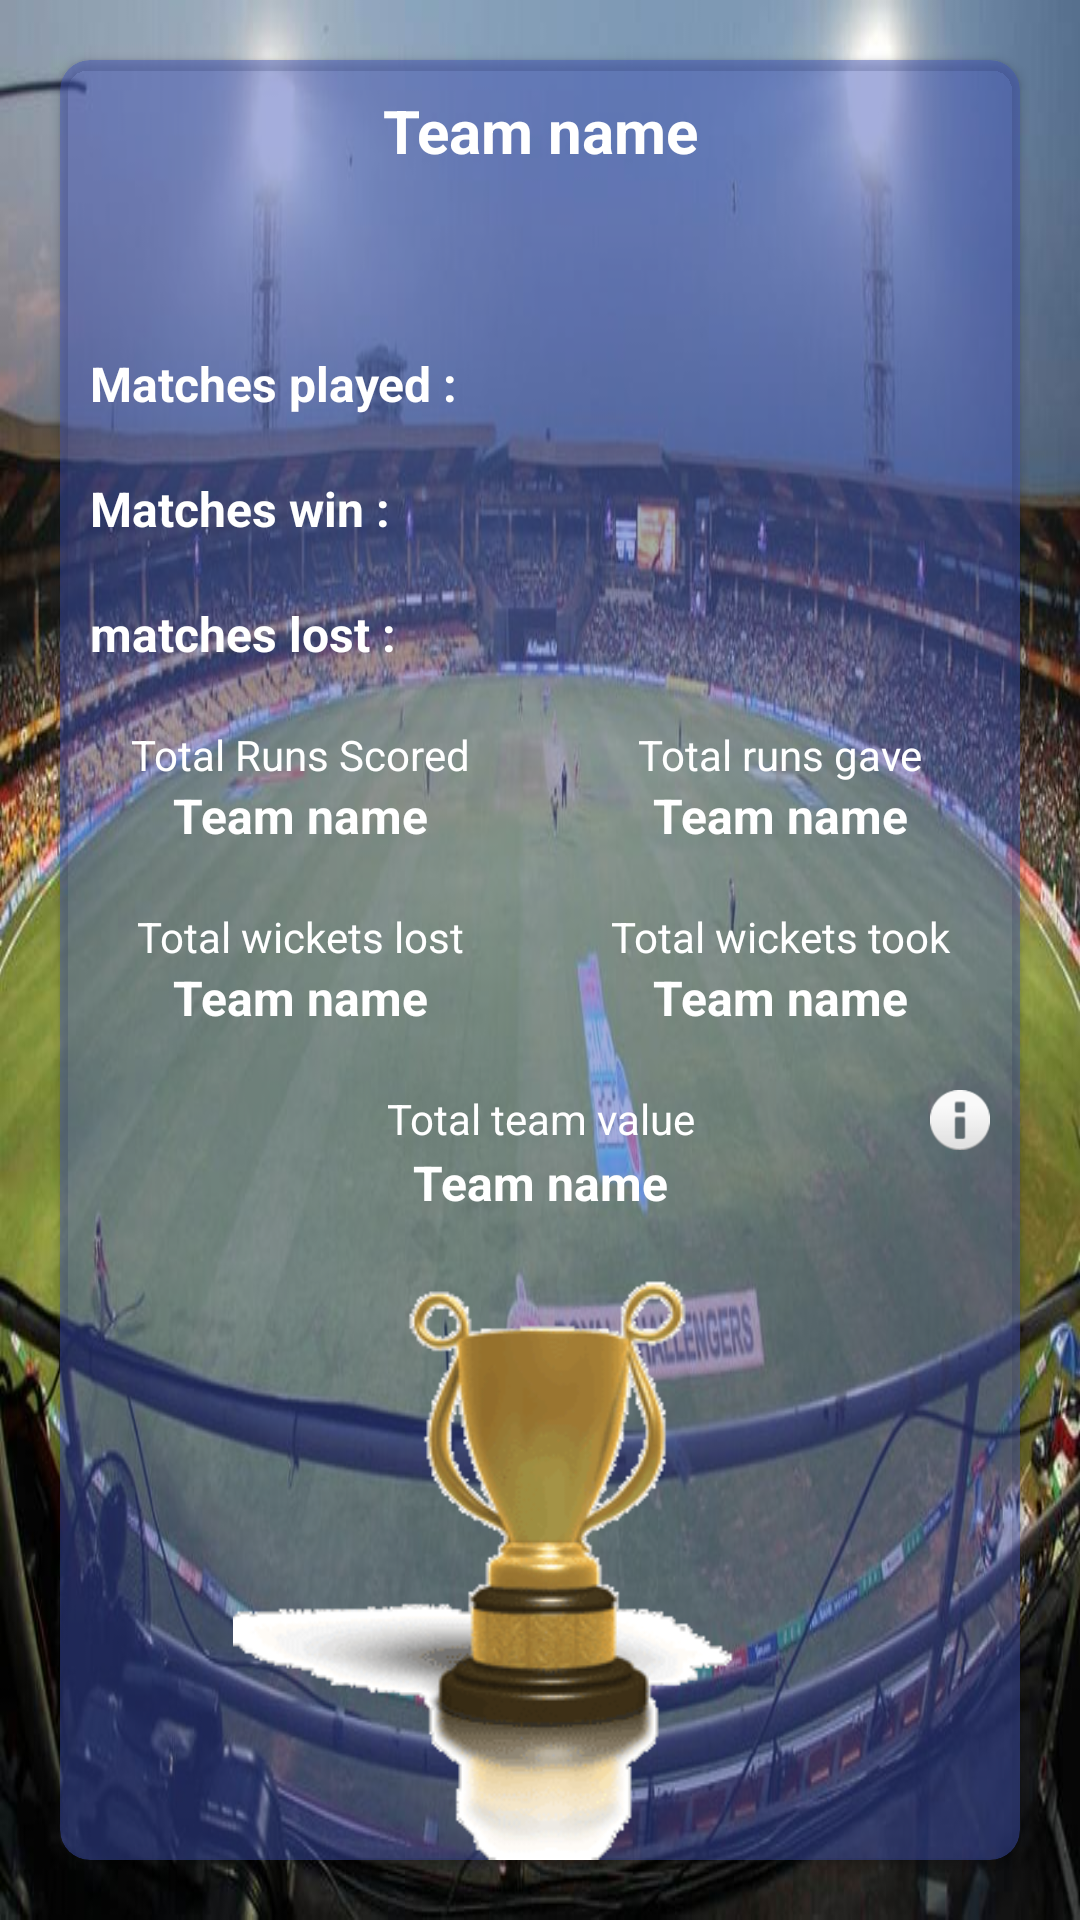

Reconstruct the res/layout file that produces this screen, plus the resources it refers to.
<!-- AndroidManifest.xml: application theme AppTheme -->
<!-- res/layout/fragment_team_standing_detail.xml -->
<?xml version="1.0" encoding="utf-8"?>
<RelativeLayout xmlns:android="http://schemas.android.com/apk/res/android"
    xmlns:app="http://schemas.android.com/apk/res-auto"
    android:id="@+id/team_standing_detail_rl_main_container"
    android:layout_width="match_parent"
    android:layout_height="match_parent">

    <ImageView
        android:layout_width="match_parent"
        android:layout_height="match_parent"
        android:background="@drawable/ic_ground" />

    <android.support.v7.widget.CardView
        android:layout_width="match_parent"
        android:layout_height="match_parent"
        android:layout_margin="@dimen/size_20dp"
        android:elevation="@dimen/size_20dp"
        app:cardBackgroundColor="@color/transparent_blue"
        app:cardCornerRadius="@dimen/size_10dp">

        <LinearLayout
            android:layout_width="match_parent"
            android:layout_height="match_parent"
            android:orientation="vertical">

            <TextView
                android:id="@+id/team_standing_detail_tv_team_name"
                android:layout_width="match_parent"
                android:layout_height="wrap_content"
                android:layout_marginBottom="@dimen/size_40dp"
                android:gravity="center"
                android:padding="@dimen/size_10dp"
                android:text="@string/team_name"
                android:textColor="@color/white"
                android:textSize="@dimen/size_20sp"
                android:textStyle="bold" />

            <TextView
                android:id="@+id/team_standing_detail_tv_matches_played"
                android:layout_width="match_parent"
                android:layout_height="wrap_content"
                android:padding="@dimen/size_10dp"
                android:text="@string/total_matches_played"
                android:textColor="@color/white"
                android:textSize="@dimen/size_16sp"
                android:textStyle="bold" />

            <TextView
                android:id="@+id/team_standing_detail_tv_matches_win"
                android:layout_width="match_parent"
                android:layout_height="wrap_content"
                android:padding="@dimen/size_10dp"
                android:text="@string/total_matches_won"
                android:textColor="@color/white"
                android:textSize="@dimen/size_16sp"
                android:textStyle="bold" />

            <TextView
                android:id="@+id/team_standing_detail_tv_matches_lost"
                android:layout_width="match_parent"
                android:layout_height="wrap_content"
                android:padding="@dimen/size_10dp"
                android:text="@string/total_matches_lost"
                android:textColor="@color/white"
                android:textSize="@dimen/size_16sp"
                android:textStyle="bold" />

            <LinearLayout
                android:layout_width="match_parent"
                android:layout_height="wrap_content"
                android:orientation="horizontal">

                <LinearLayout
                    android:layout_width="match_parent"
                    android:layout_height="wrap_content"
                    android:layout_weight="1"
                    android:orientation="vertical"
                    android:padding="@dimen/size_10dp">

                    <TextView
                        android:layout_width="match_parent"
                        android:layout_height="wrap_content"
                        android:gravity="center"
                        android:text="@string/total_runs_scored"
                        android:textColor="@color/white"
                        android:textSize="@dimen/size_14sp" />

                    <TextView
                        android:id="@+id/team_standing_detail_tv_runs_scored"
                        android:layout_width="match_parent"
                        android:layout_height="wrap_content"
                        android:gravity="center"
                        android:text="@string/team_name"
                        android:textColor="@color/white"
                        android:textSize="@dimen/size_16sp"
                        android:textStyle="bold" />
                </LinearLayout>

                <LinearLayout
                    android:layout_width="match_parent"
                    android:layout_height="wrap_content"
                    android:layout_weight="1"
                    android:orientation="vertical"
                    android:padding="@dimen/size_10dp">

                    <TextView
                        android:layout_width="match_parent"
                        android:layout_height="wrap_content"
                        android:gravity="center"
                        android:text="@string/total_runs_gave"
                        android:textColor="@color/white"
                        android:textSize="@dimen/size_14sp" />

                    <TextView
                        android:id="@+id/team_standing_detail_tv_runs_gave"
                        android:layout_width="match_parent"
                        android:layout_height="wrap_content"
                        android:gravity="center"
                        android:text="@string/team_name"
                        android:textColor="@color/white"
                        android:textSize="@dimen/size_16sp"
                        android:textStyle="bold" />
                </LinearLayout>


            </LinearLayout>

            <LinearLayout
                android:layout_width="match_parent"
                android:layout_height="wrap_content"
                android:orientation="horizontal">

                <LinearLayout
                    android:layout_width="match_parent"
                    android:layout_height="wrap_content"
                    android:layout_weight="1"
                    android:orientation="vertical"
                    android:padding="@dimen/size_10dp">

                    <TextView
                        android:layout_width="match_parent"
                        android:layout_height="wrap_content"
                        android:gravity="center"
                        android:text="@string/total_wickets_lost"
                        android:textColor="@color/white"
                        android:textSize="@dimen/size_14sp" />

                    <TextView
                        android:id="@+id/team_standing_detail_tv_wickets_lost"
                        android:layout_width="match_parent"
                        android:layout_height="wrap_content"
                        android:gravity="center"
                        android:text="@string/team_name"
                        android:textColor="@color/white"
                        android:textSize="@dimen/size_16sp"
                        android:textStyle="bold" />
                </LinearLayout>

                <LinearLayout
                    android:layout_width="match_parent"
                    android:layout_height="wrap_content"
                    android:layout_weight="1"
                    android:orientation="vertical"
                    android:padding="@dimen/size_10dp">

                    <TextView
                        android:layout_width="match_parent"
                        android:layout_height="wrap_content"
                        android:gravity="center"
                        android:text="@string/total_wickets_took"
                        android:textColor="@color/white"
                        android:textSize="@dimen/size_14sp" />

                    <TextView
                        android:id="@+id/team_standing_detail_tv_wickets_took"
                        android:layout_width="match_parent"
                        android:layout_height="wrap_content"
                        android:gravity="center"
                        android:text="@string/team_name"
                        android:textColor="@color/white"
                        android:textSize="@dimen/size_16sp"
                        android:textStyle="bold" />
                </LinearLayout>


            </LinearLayout>

            <LinearLayout
                android:layout_width="match_parent"
                android:layout_height="wrap_content"
                android:orientation="vertical"
                android:padding="@dimen/size_10dp">

                <RelativeLayout
                    android:layout_width="match_parent"
                    android:layout_height="wrap_content"
                    android:orientation="horizontal">

                    <TextView
                        android:layout_width="match_parent"
                        android:layout_height="wrap_content"
                        android:layout_weight="1"
                        android:gravity="center"
                        android:text="@string/total_team_value"
                        android:textColor="@color/white"
                        android:textSize="@dimen/size_14sp" />

                    <ImageView
                        android:id="@+id/team_standing_detail_iv_team_value_rules"
                        android:layout_width="@dimen/size_20dp"
                        android:layout_height="@dimen/size_20dp"
                        android:layout_alignParentRight="true"
                        android:src="@android:drawable/ic_dialog_info" />
                </RelativeLayout>

                <TextView
                    android:id="@+id/team_standing_detail_tv_team_value"
                    android:layout_width="match_parent"
                    android:layout_height="wrap_content"
                    android:gravity="center"
                    android:text="@string/team_name"
                    android:textColor="@color/white"
                    android:textSize="@dimen/size_16sp"
                    android:textStyle="bold" />
            </LinearLayout>

            <ImageView
                android:id="@+id/fragment_team_standing_detail"
                android:layout_width="match_parent"
                android:layout_height="match_parent"
                android:layout_gravity="center"
                android:layout_weight="1"
                android:src="@drawable/ic_trophy" />

        </LinearLayout>


    </android.support.v7.widget.CardView>

</RelativeLayout>
<!-- resources referenced by this layout -->
<resources>
  <color name="transparent_blue">#783F51B5</color>
  <color name="white">#FFFFFF</color>
  <dimen name="size_10dp">10dp</dimen>
  <dimen name="size_14sp">14sp</dimen>
  <dimen name="size_16sp">16sp</dimen>
  <dimen name="size_20dp">20dp</dimen>
  <dimen name="size_20sp">20sp</dimen>
  <dimen name="size_40dp">40dp</dimen>
  <!-- drawable ic_ground: jpg bitmap (drawable, 104080 bytes) -->
  <!-- drawable ic_trophy: gif bitmap (drawable, 163005 bytes) -->
  <string name="team_name">Team name</string>
  <string name="total_matches_lost">matches lost :</string>
  <string name="total_matches_played">Matches played :</string>
  <string name="total_matches_won">Matches win :</string>
  <string name="total_runs_gave">Total runs gave</string>
  <string name="total_runs_scored">Total Runs Scored</string>
  <string name="total_team_value">Total team value</string>
  <string name="total_wickets_lost">Total wickets lost</string>
  <string name="total_wickets_took">Total wickets took</string>
  <style name="AppTheme" parent="Theme.AppCompat.Light.DarkActionBar">
          
          <item name="colorPrimary">@color/colorPrimary</item>
          <item name="colorPrimaryDark">@color/colorPrimaryDark</item>
          <item name="colorAccent">@color/colorAccent</item>
      </style>
  <color name="colorPrimary">#3F51B5</color>
  <color name="colorPrimaryDark">#303F9F</color>
  <color name="colorAccent">#FF4081</color>
</resources>
